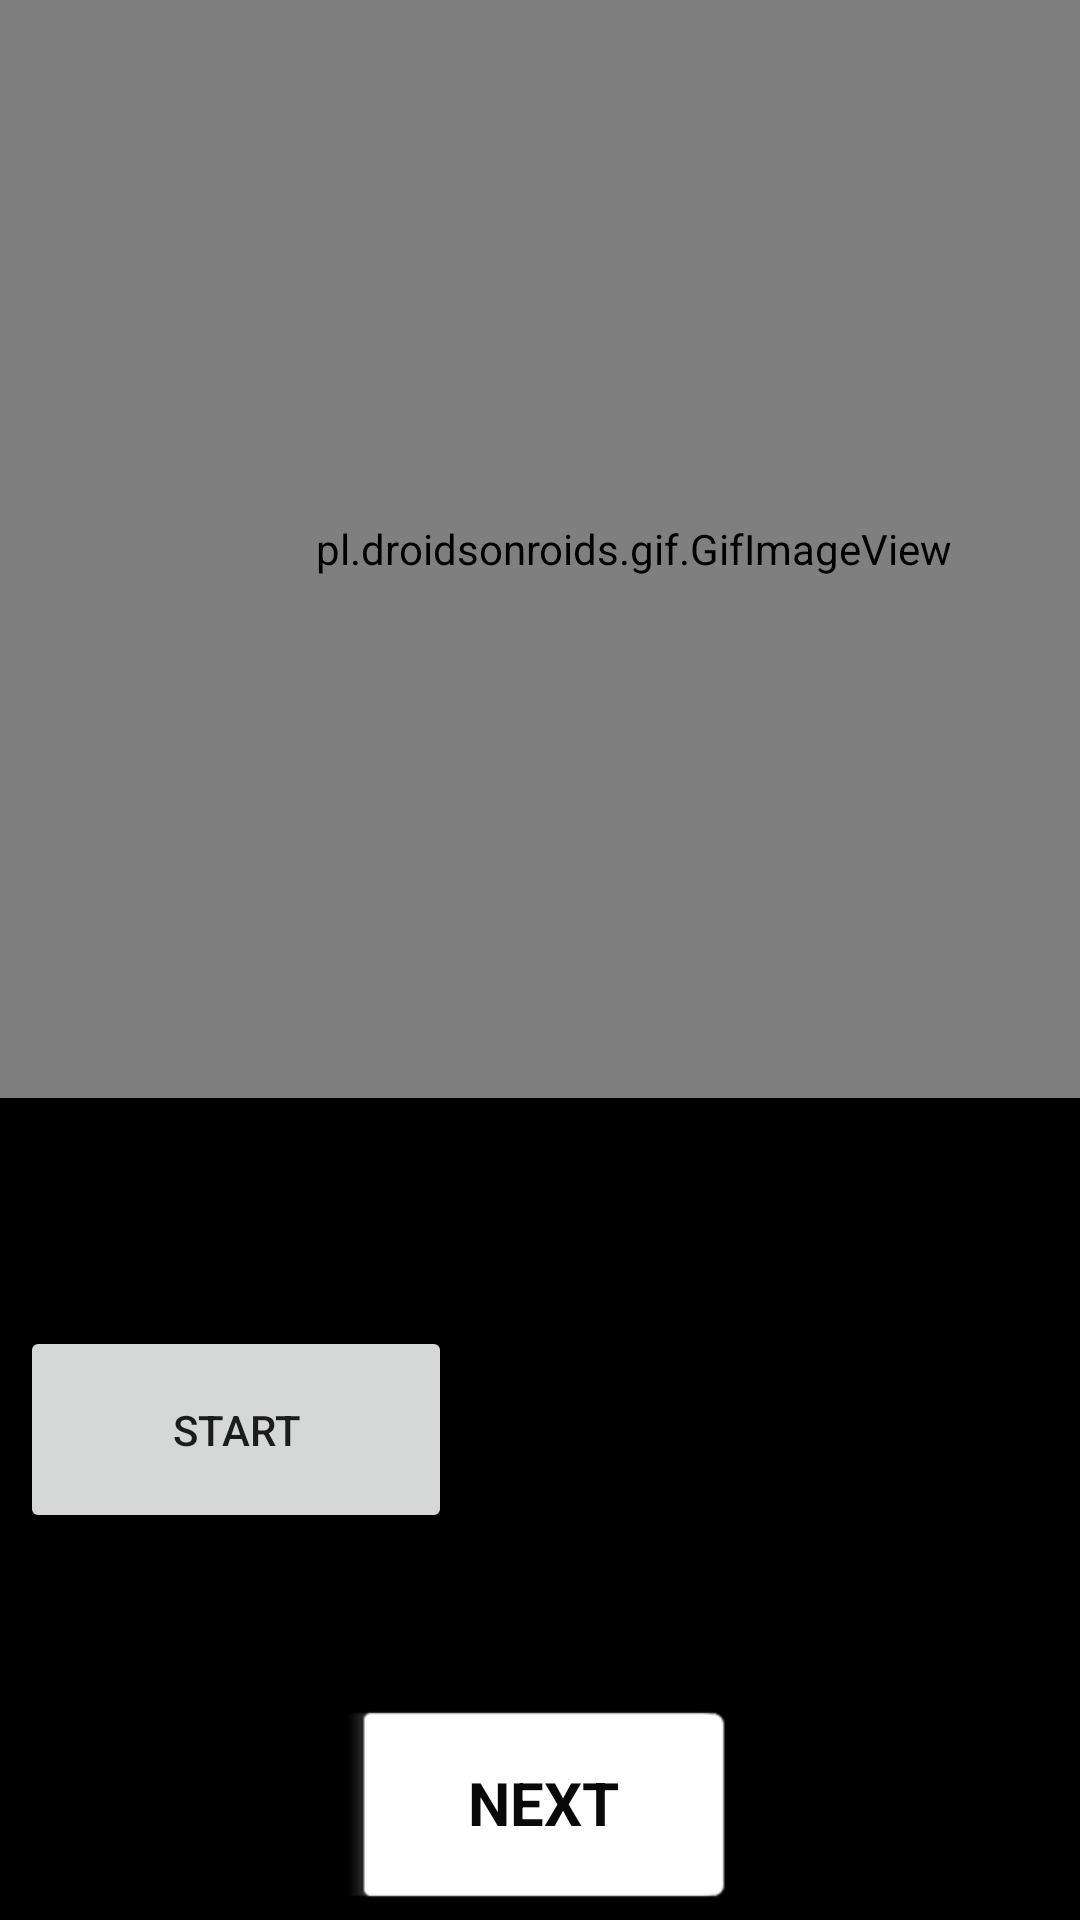

Here is an Android app screen rendered from its layout file. Give the layout XML and the strings, colors and styles it references.
<!-- AndroidManifest.xml: application theme Theme.VirtualTrainer -->
<!-- res/layout/activity_main.xml -->
<?xml version="1.0" encoding="utf-8"?>
<androidx.constraintlayout.widget.ConstraintLayout xmlns:android="http://schemas.android.com/apk/res/android"
    xmlns:app="http://schemas.android.com/apk/res-auto"
    xmlns:tools="http://schemas.android.com/tools"
    android:layout_width="match_parent"
    android:layout_height="match_parent"
    android:onClick="mainactivity"
    tools:context=".MainActivity">


    <TextView
        android:id="@+id/textView"
        android:layout_width="0dp"
        android:layout_height="0dp"
        android:background=" #000000"
        android:padding="10dp"
        android:textSize="20sp"
        app:layout_constraintBottom_toBottomOf="parent"
        app:layout_constraintEnd_toEndOf="parent"
        app:layout_constraintStart_toStartOf="parent"
        app:layout_constraintTop_toTopOf="parent"></TextView>

    <RelativeLayout
        android:id="@+id/relativeLayout"
        android:layout_width="347dp"
        android:layout_height="305dp"
        android:layout_marginBottom="50dp"
        app:layout_constraintBottom_toBottomOf="parent"
        app:layout_constraintEnd_toEndOf="parent"
        app:layout_constraintStart_toStartOf="parent"
        app:layout_constraintTop_toTopOf="parent"
        app:layout_constraintVertical_bias="1.0"
        tools:context="com.codinginflow.countdowntimerexample.MainActivity">

        <TextView
            android:id="@+id/text_view_countdown"
            android:layout_width="235dp"
            android:layout_height="147dp"
            android:text="00:00"
            android:textColor="@android:color/white"
            android:textSize="60sp" />

        <Button
            android:id="@+id/button_start_pause"
            android:layout_width="144dp"
            android:layout_height="69dp"
            android:layout_below="@+id/text_view_countdown"
            android:layout_marginTop="10dp"
            android:text="start" />

        <Button
            android:id="@+id/button_reset"
            android:layout_width="146dp"
            android:layout_height="74dp"
            android:layout_below="@+id/text_view_countdown"
            android:layout_marginStart="59dp"
            android:layout_marginLeft="59dp"
            android:layout_marginTop="5dp"
            android:layout_toEndOf="@+id/button_start_pause"
            android:layout_toRightOf="@+id/button_start_pause"
            android:text="reset"
            android:visibility="invisible"
            tools:visibility="visible" />


    </RelativeLayout>


    <pl.droidsonroids.gif.GifImageView
        android:layout_width="576dp"
        android:layout_height="366dp"
        android:src="@drawable/d"
        app:layout_constraintBottom_toTopOf="@+id/relativeLayout"
        app:layout_constraintEnd_toEndOf="parent"
        app:layout_constraintHorizontal_bias="0.357"
        app:layout_constraintStart_toStartOf="parent"
        app:layout_constraintTop_toTopOf="parent"
        app:layout_constraintVertical_bias="0.0" />


    <Button
        android:id="@+id/button"
        style="@android:style/Widget.Holo.Button.Inset"
        android:layout_width="128dp"
        android:layout_height="73dp"
        android:onClick="mainactivity"
        android:text="NEXT"
        android:textColor="#090909"
        android:textColorHighlight="#F7F4F8"
        android:textColorHint="#F3EFEF"
        android:textColorLink="#673AB7"
        android:textSize="20sp"
        android:textStyle="bold"
        app:backgroundTint="#FFFFFF"
        app:iconTint="#CDDC39"
        app:layout_constraintBottom_toBottomOf="@+id/textView"
        app:layout_constraintEnd_toEndOf="parent"
        app:layout_constraintStart_toStartOf="parent" />
</androidx.constraintlayout.widget.ConstraintLayout>
<!-- resources referenced by this layout -->
<resources>
  <!-- drawable d: gif bitmap (drawable, 29903 bytes) -->
  <style name="Theme.VirtualTrainer" parent="Theme.MaterialComponents.DayNight.DarkActionBar">
          
          <item name="colorPrimary">@color/purple_500</item>
          <item name="colorPrimaryVariant">@color/purple_700</item>
          <item name="colorOnPrimary">@color/white</item>
          
          <item name="colorSecondary">@color/teal_200</item>
          <item name="colorSecondaryVariant">@color/teal_700</item>
          <item name="colorOnSecondary">@color/black</item>
          
          <item name="android:statusBarColor" tools:targetApi="l">?attr/colorPrimaryVariant</item>
          
      </style>
  <!-- not gathered from this repository: default colours our renderer supplied (Android Studio template values) -->
  <color name="purple_500">#FF6200EE</color>
  <color name="purple_700">#FF3700B3</color>
  <color name="teal_200">#FF03DAC5</color>
  <color name="teal_700">#FF018786</color>
  <color name="black">#FF000000</color>
  <color name="white">#FFFFFFFF</color>
</resources>
